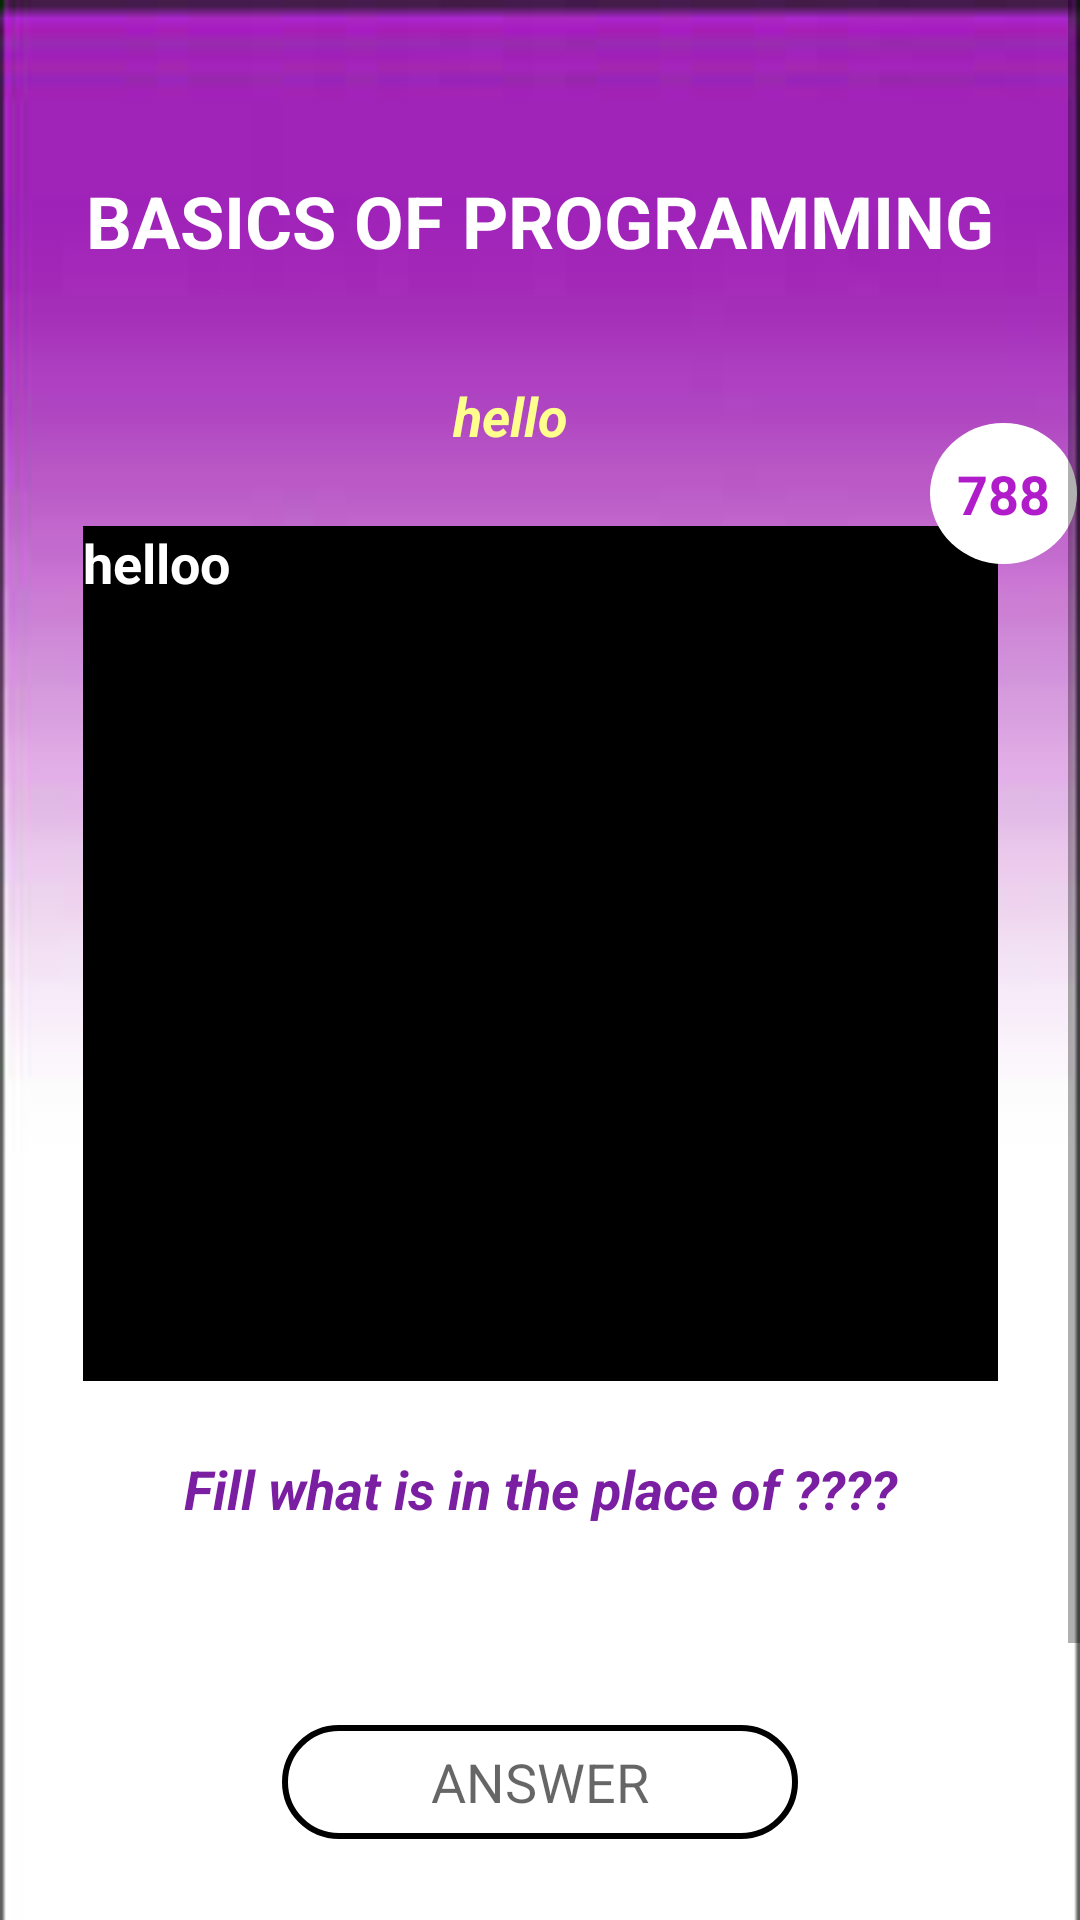

Layout XML and referenced resources for this Android screen:
<!-- AndroidManifest.xml: application theme Theme.LoginApp -->
<!-- res/layout/activity_fillintheblanks.xml -->
<?xml version="1.0" encoding="utf-8"?>
<ScrollView  xmlns:android="http://schemas.android.com/apk/res/android"
    xmlns:app="http://schemas.android.com/apk/res-auto"
    xmlns:tools="http://schemas.android.com/tools"

    android:layout_width="match_parent"
    android:layout_height="match_parent">

<androidx.constraintlayout.widget.ConstraintLayout
    android:layout_width="match_parent"
    android:layout_height="match_parent"

    android:background="@drawable/back4"
    tools:context=".fillintheblanks">

    <TextView
        android:id="@+id/textView10"
        android:layout_width="340dp"
        android:layout_height="67dp"
        android:layout_marginTop="40dp"
        android:gravity="center"
        android:text="BASICS OF PROGRAMMING"
        android:textColor="@color/white"
        android:textSize="24sp"
        android:textStyle="bold"
        app:layout_constraintEnd_toEndOf="parent"
        app:layout_constraintHorizontal_bias="0.492"
        app:layout_constraintStart_toStartOf="parent"
        app:layout_constraintTop_toTopOf="parent" />

    <TextView
        android:id="@+id/textView11"
        android:layout_width="276dp"
        android:layout_height="47dp"
        android:layout_marginStart="32dp"
        android:layout_marginTop="8dp"
        android:gravity="center"
        android:text="hello"
        android:textColor="#FFFF8D"
        android:textSize="18sp"
        android:textStyle="bold|italic"
        app:layout_constraintStart_toStartOf="parent"
        app:layout_constraintTop_toBottomOf="@+id/textView10" />

    <TextView
        android:id="@+id/textView12"
        android:layout_width="305dp"
        android:layout_height="285dp"
        android:background="@color/black"

        android:gravity="left"
        android:scrollbarAlwaysDrawVerticalTrack="true"
        android:text="helloo"
        android:textColor="@color/white"
        android:textSize="18sp"
        android:textStyle="bold"
        app:layout_constraintBottom_toBottomOf="parent"
        app:layout_constraintEnd_toEndOf="parent"
        app:layout_constraintStart_toStartOf="parent"
        app:layout_constraintTop_toBottomOf="@+id/textView11"
        app:layout_constraintVertical_bias="0.044" />

    <TextView
        android:id="@+id/textView13"
        android:layout_width="295dp"
        android:layout_height="48dp"
        android:layout_marginTop="12dp"
        android:gravity="center"
        android:text="Fill what is in the place of ????"
        android:textColor="#7B1FA2"
        android:textSize="18sp"
        android:textStyle="bold|italic"
        app:layout_constraintEnd_toEndOf="parent"
        app:layout_constraintStart_toStartOf="parent"
        app:layout_constraintTop_toBottomOf="@+id/textView12" />

    <EditText
        android:id="@+id/editTextTextPersonName2"
        android:layout_width="172dp"
        android:layout_height="38dp"
        android:background="@drawable/textbox"
        android:ems="10"
        android:gravity="center"
        android:hint="ANSWER"
        android:layout_marginTop="19dp"
        android:inputType="textShortMessage"
        android:textColor="#AA00FF" app:layout_constraintBottom_toBottomOf="parent"
        app:layout_constraintEnd_toEndOf="parent"
        app:layout_constraintStart_toStartOf="parent"
        app:layout_constraintTop_toBottomOf="@+id/textView13"
        app:layout_constraintVertical_bias="0.209" />

    <Button
        android:id="@+id/button5"
        android:layout_width="93dp"
        android:layout_height="45dp"
        android:layout_marginTop="50dp"

        android:layout_marginBottom="40dp"
        android:backgroundTint="@color/purple"
        android:text="Submit"
        app:layout_constraintBottom_toBottomOf="parent"
        app:layout_constraintEnd_toEndOf="parent"
        app:layout_constraintHorizontal_bias="0.968"
        app:layout_constraintStart_toStartOf="parent"
        app:layout_constraintTop_toBottomOf="@+id/editTextTextPersonName2"
        app:layout_constraintVertical_bias="0.0" />

    <TextView
        android:id="@+id/textView14"
        android:layout_width="49dp"
        android:layout_height="47dp"
        android:background="@drawable/round_timer"
        android:gravity="center"
        android:text="788"
        android:textColor="@color/Darkpurple"
        android:textSize="18sp"
        android:textStyle="bold"
        app:layout_constraintBottom_toBottomOf="parent"
        app:layout_constraintEnd_toEndOf="parent"
        app:layout_constraintHorizontal_bias="0.686"
        app:layout_constraintStart_toEndOf="@+id/textView11"
        app:layout_constraintTop_toTopOf="parent"
        app:layout_constraintVertical_bias="0.201" />
</androidx.constraintlayout.widget.ConstraintLayout>
</ScrollView>
<!-- resources referenced by this layout -->
<resources>
  <color name="Darkpurple">#B11CCA</color>
  <color name="black">#FF000000</color>
  <color name="purple">#D500F9</color>
  <color name="white">#FFFFFFFF</color>
  <!-- drawable back4: jpg bitmap (drawable, 3159 bytes) -->
  <!-- drawable round_timer (drawable) -->
  <?xml version="1.0" encoding="utf-8"?>
  <selector xmlns:android="http://schemas.android.com/apk/res/android">
  <item android:drawable="@drawable/timer"></item>
  </selector>
  <!-- drawable textbox (drawable) -->
  <?xml version="1.0" encoding="utf-8"?>
  <shape xmlns:android="http://schemas.android.com/apk/res/android">
  <stroke android:width="2dp"  android:color="@color/black"></stroke>
      <corners android:radius="100dp"></corners>
  </shape>
  <style name="Theme.LoginApp" parent="Theme.MaterialComponents.DayNight.DarkActionBar">
          
          <item name="colorPrimary">@color/purple_500</item>
          <item name="colorPrimaryVariant">@color/purple_700</item>
          <item name="colorOnPrimary">@color/white</item>
          
          <item name="colorSecondary">@color/teal_200</item>
          <item name="colorSecondaryVariant">@color/teal_700</item>
  
          
          <item name="android:statusBarColor" tools:targetApi="l">#A024B8</item>
          
      </style>
  <!-- drawable timer (drawable) -->
  <?xml version="1.0" encoding="utf-8"?>
  <shape xmlns:android="http://schemas.android.com/apk/res/android"
      android:shape="oval">
  <solid android:color="@color/white"></solid>
  <size android:width="60dp" android:height="60dp"></size>
  </shape>
  <color name="purple_500">#FF6200EE</color>
  <color name="purple_700">#FF3700B3</color>
  <color name="teal_200">#FF03DAC5</color>
  <color name="teal_700">#FF018786</color>
</resources>
